Dataset: classification (GitHub, DylanHughes02/fruit-detection-project). Classes: apple, banana, orange, pear.

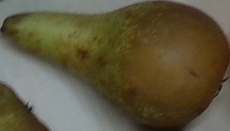
Label: pear

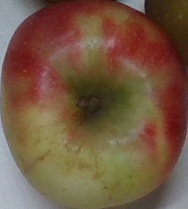
Label: apple

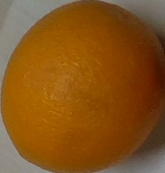
Label: orange

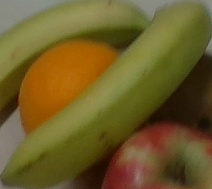
Label: banana

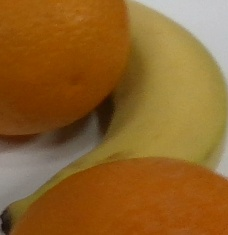
Label: banana

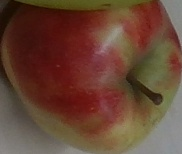
Label: apple
